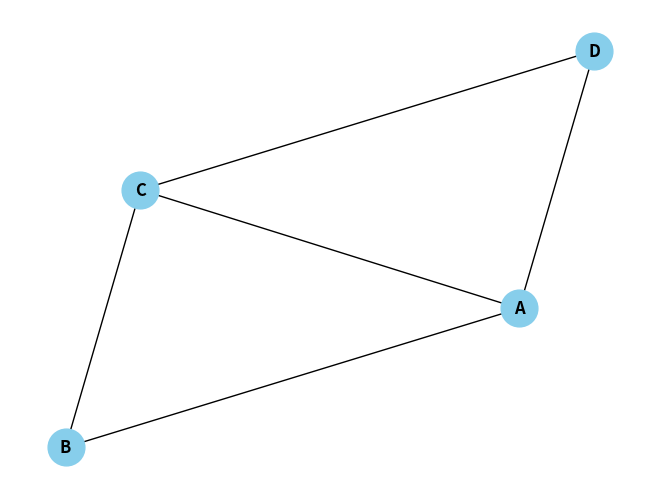

Recreate this plot in Python.
import matplotlib.pyplot as plt
import networkx as nx

# 1. Definir la lista de aristas (conexiones entre nodos)
aristas = [("A", "B"), ("B", "C"), ("C", "D"), ("D", "A"), ("A", "C")]

# 2. Crear un grafo vacío
G = nx.Graph()

# 3. Añadir las aristas al grafo
G.add_edges_from(aristas)

# 4. Dibujar el grafo
nx.draw(G, with_labels=True, node_color="skyblue", node_size=700, font_weight="bold")

# 5. Mostrar en pantalla
plt.show()
